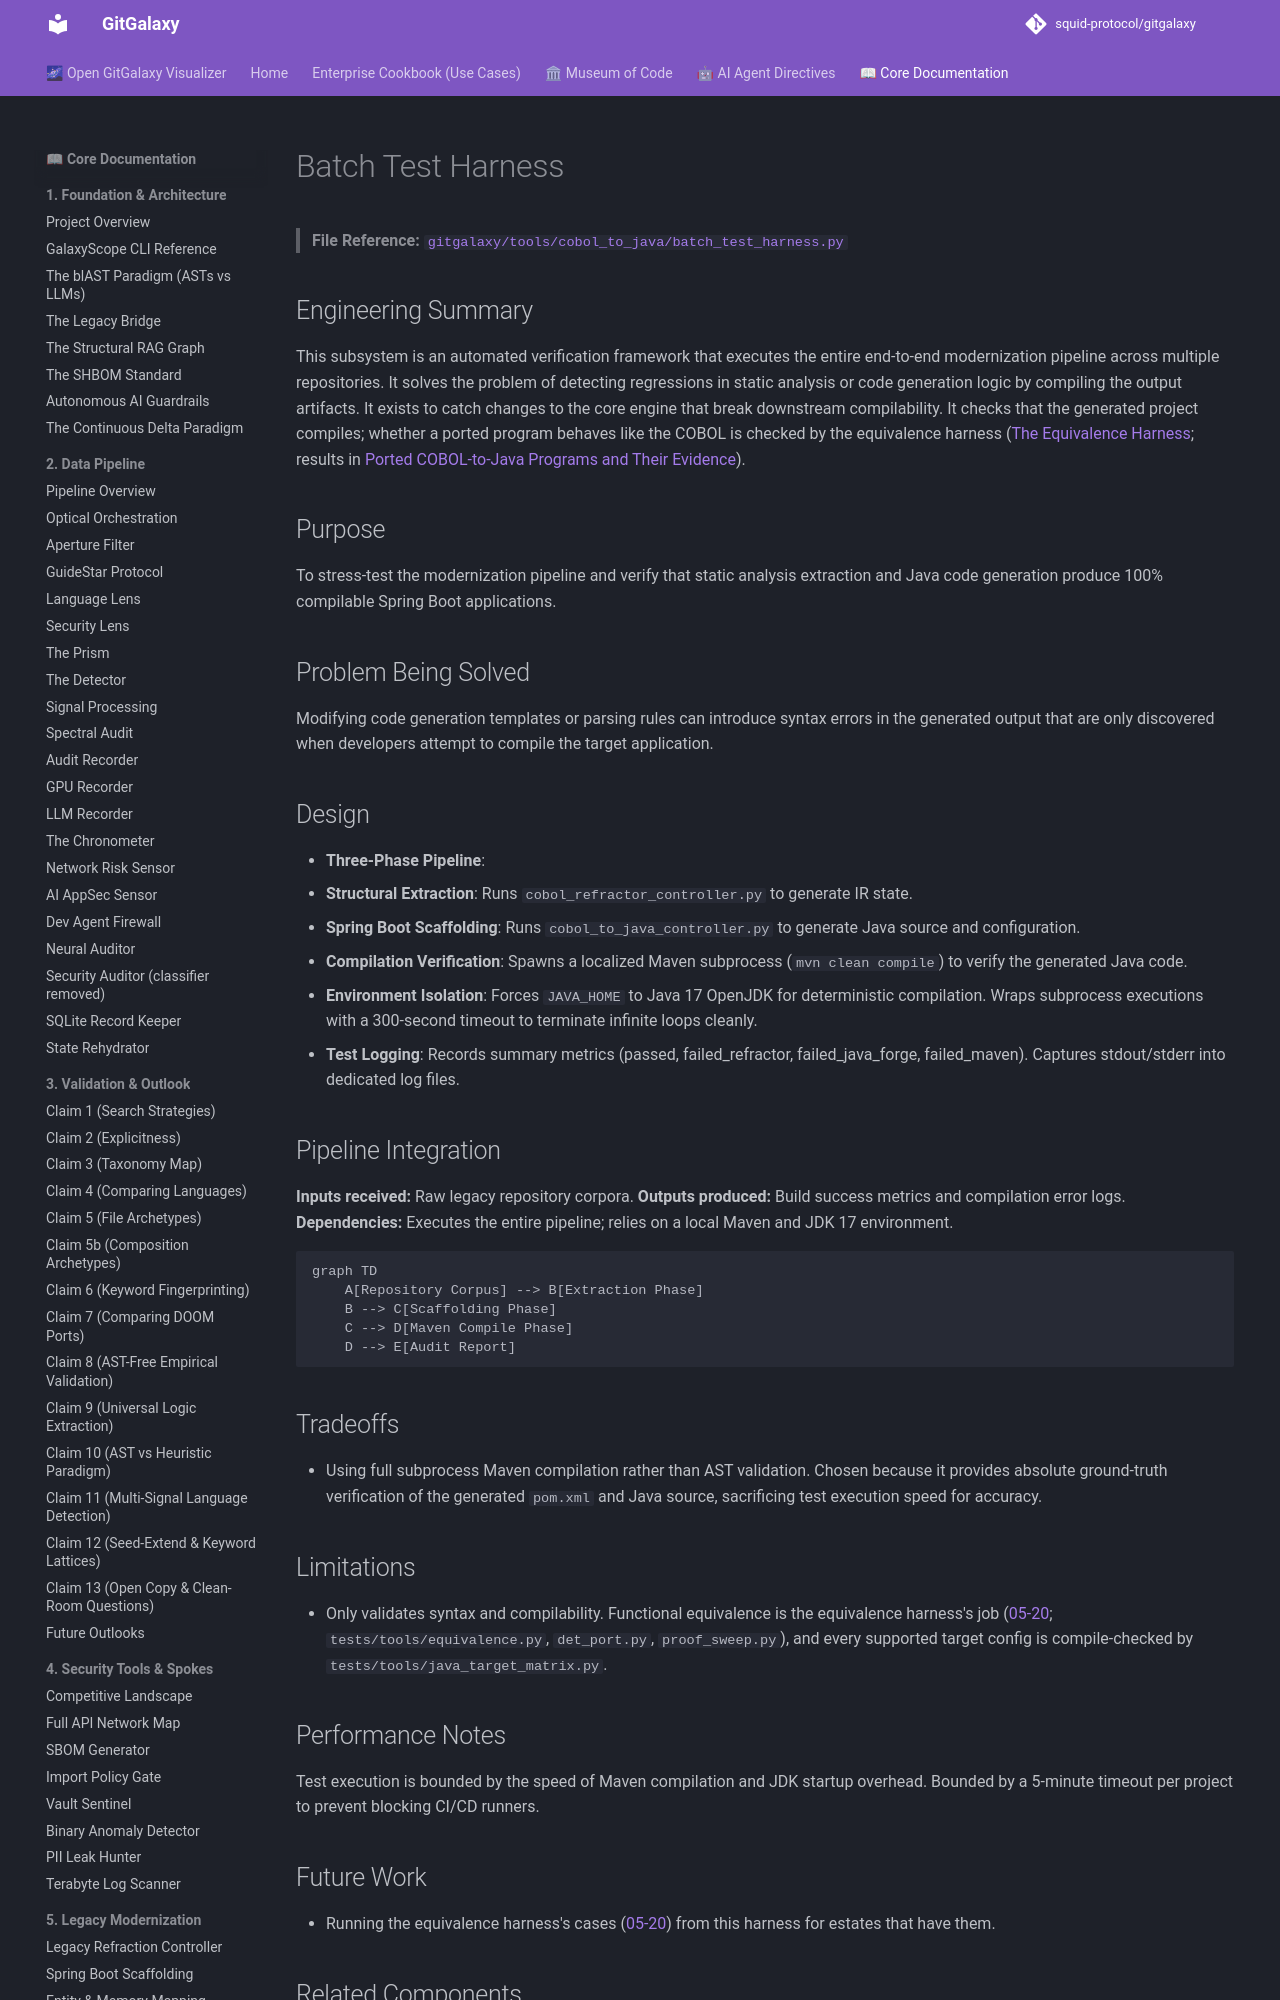

repository: squid-protocol/gitgalaxy · page: 05-06-batch-test-harness/index.html · generator: mkdocs

---
description: "> **File Reference:** [`gitgalaxy/tools/cobol_to_java/batch_test_harness.py`](https://github.com/squid-protocol/gitgalaxy/blob/main/gitgalaxy/tools/cobo..."
---
# Batch Test Harness

> **File Reference:** [`gitgalaxy/tools/cobol_to_java/batch_test_harness.py`](https://github.com/squid-protocol/gitgalaxy/blob/main/gitgalaxy/tools/cobol_to_java/batch_test_harness.py)

## Engineering Summary
This subsystem is an automated verification framework that executes the entire end-to-end modernization pipeline across multiple repositories. It solves the problem of detecting regressions in static analysis or code generation logic by compiling the output artifacts. It exists to catch changes to the core engine that break downstream compilability. It checks that the generated project compiles; whether a ported program behaves like the COBOL is checked by the equivalence harness ([The Equivalence Harness](05-20-equivalence-harness.md); results in [Ported COBOL-to-Java Programs and Their Evidence](05-19-proven-cobol-to-java-ports.md)).

## Purpose
To stress-test the modernization pipeline and verify that static analysis extraction and Java code generation produce 100% compilable Spring Boot applications.

## Problem Being Solved
Modifying code generation templates or parsing rules can introduce syntax errors in the generated output that are only discovered when developers attempt to compile the target application.
